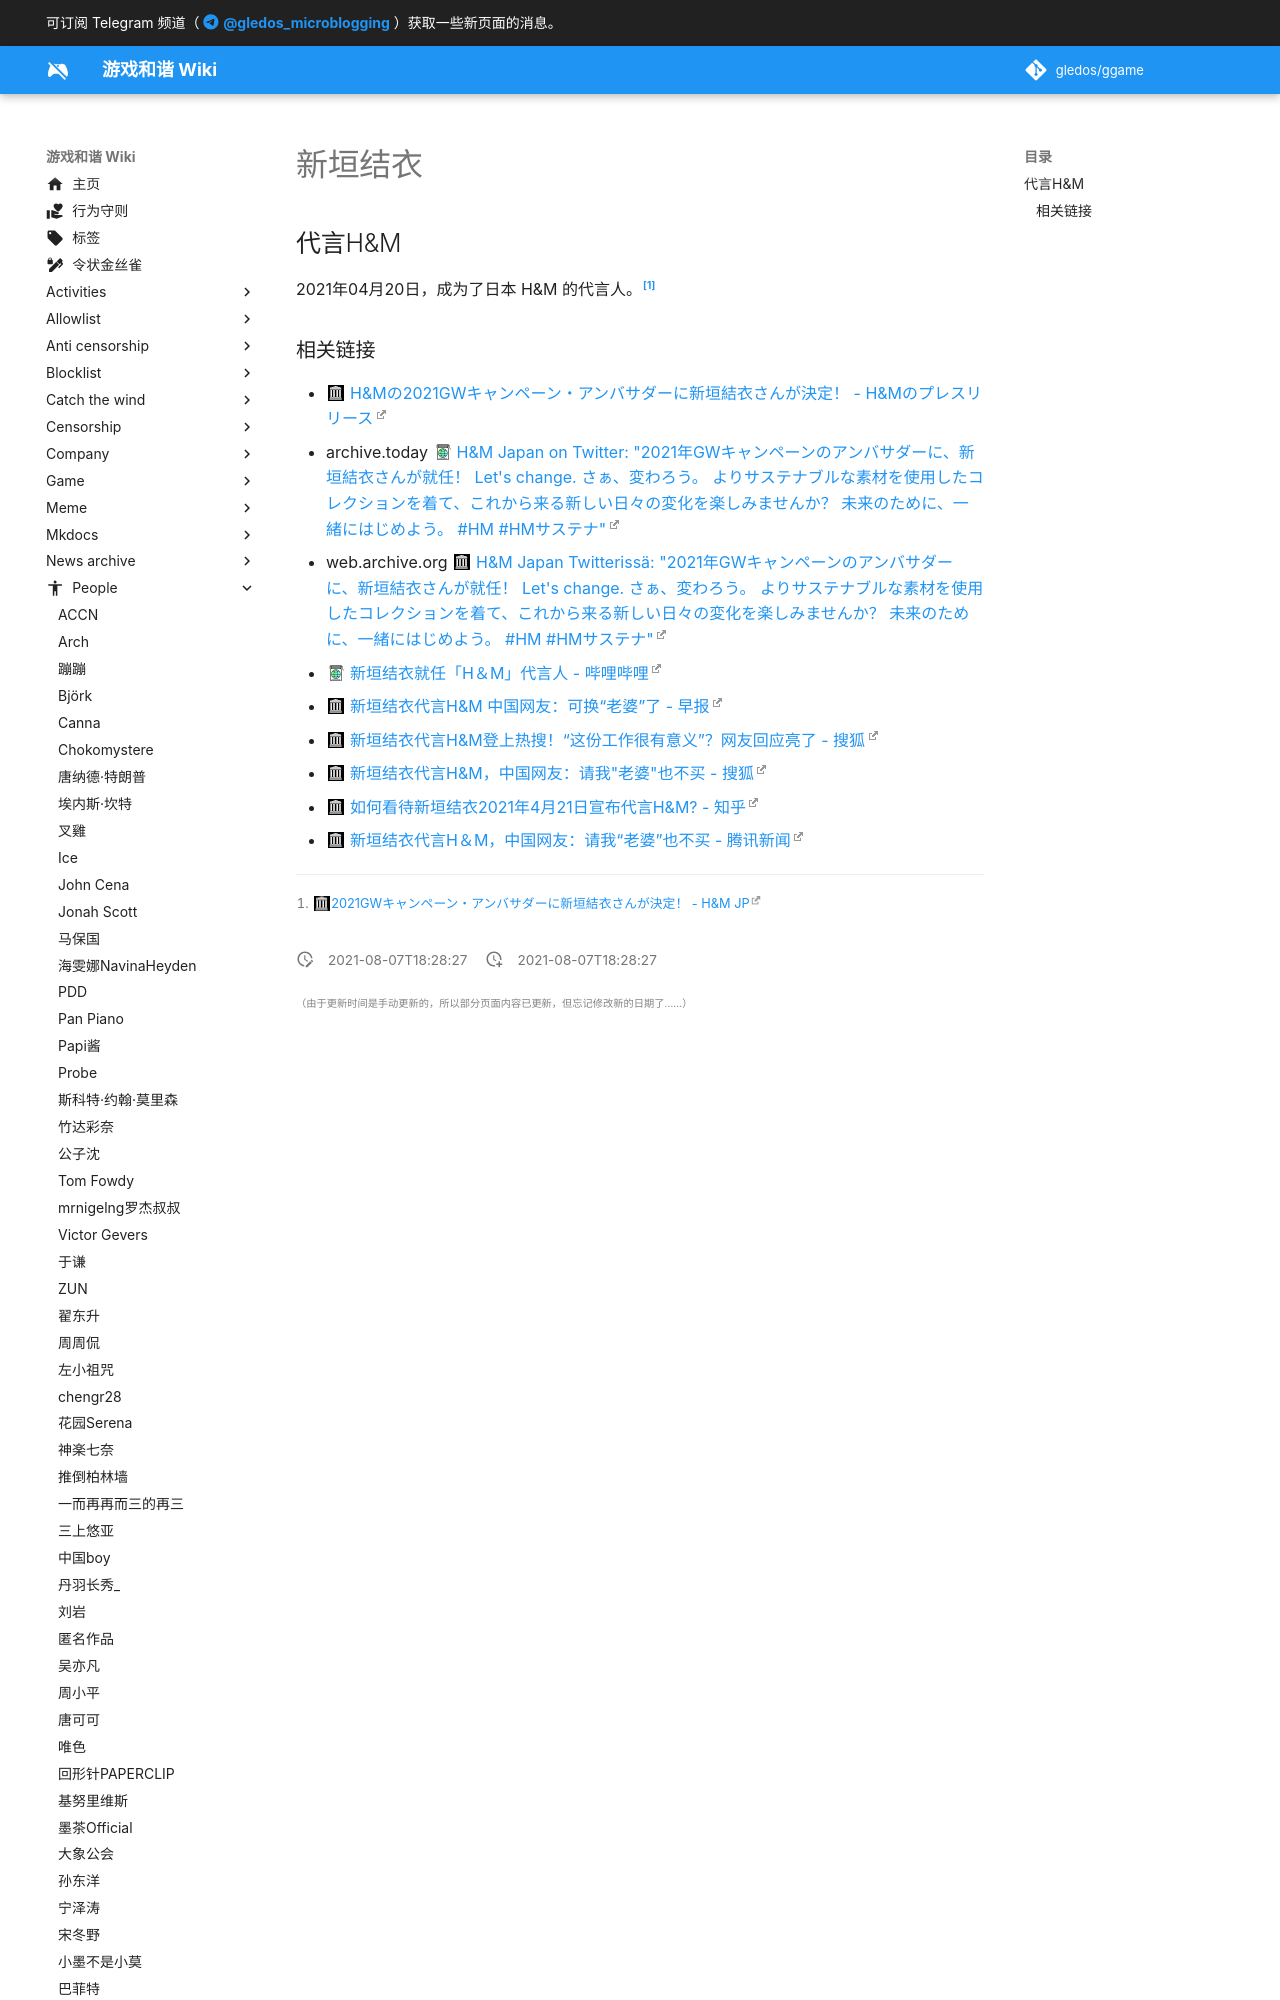

repository: gledos/ggame · page: people/新垣结衣.html · generator: mkdocs

---
title: 新垣结衣
description:
published: true
date: "2021-08-07T18:28:27"
特殊标签标记: #无标签
editor: markdown
dateCreated: "2021-08-07T18:28:27"
---

## 代言H&M

2021年04月20日，成为了日本 H&M 的代言人。[^HMJP_LSC]

[^HMJP_LSC]: [2021GWキャンペーン・アンバサダーに新垣結衣さんが決定！ - H&M JP](https://web.archive.org/web/20210421001642/https://www2.hm.com/ja_jp/life/culture/inside-h-m/gwjp-announcement.html)
